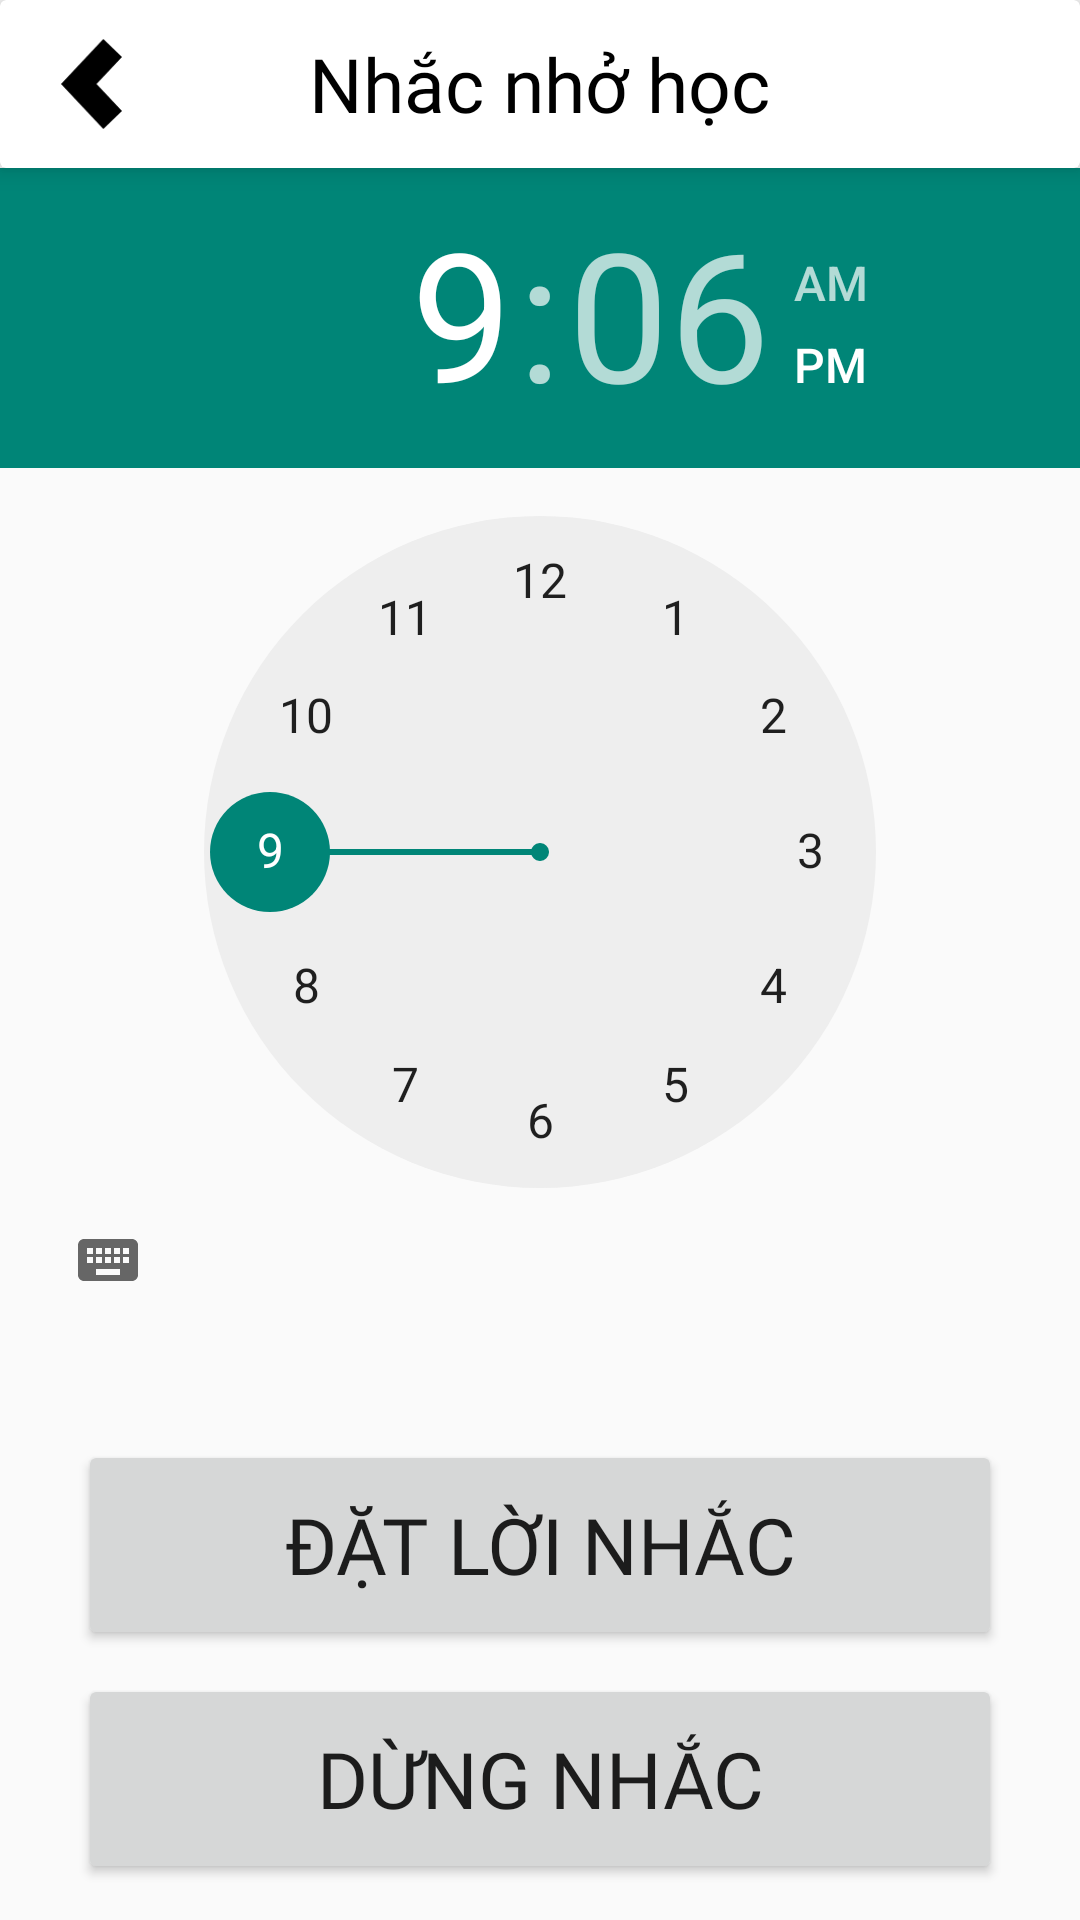

This screen was rendered from an Android layout file. Write that file and the resources it references.
<!-- AndroidManifest.xml: application theme Theme.AppCompat.DayNight.NoActionBar -->
<!-- res/layout/activity_timer.xml -->
<?xml version="1.0" encoding="utf-8"?>
<LinearLayout xmlns:android="http://schemas.android.com/apk/res/android"
    xmlns:app="http://schemas.android.com/apk/res-auto"
    xmlns:tools="http://schemas.android.com/tools"
    android:layout_width="match_parent"
    android:layout_height="match_parent"
    android:orientation="vertical"
    tools:context=".TimerActivity">
    <androidx.cardview.widget.CardView
        android:id="@+id/bar"
        android:layout_width="match_parent"
        app:cardElevation="5dp"
        android:layout_height="?attr/actionBarSize">
        <RelativeLayout
            android:layout_width="match_parent"
            android:padding="8dp"
            android:layout_height="match_parent">

            <ImageView
                android:id="@+id/btn_back"
                android:layout_width="45dp"
                android:layout_height="45dp"
                android:layout_alignParentStart="true"
                android:padding="5dp"
                android:src="@drawable/ic_back" />

            <TextView
                android:layout_width="wrap_content"
                android:layout_height="wrap_content"
                android:layout_centerInParent="true"
                android:layout_marginStart="5sp"
                android:fontFamily="@font/roboto"
                android:text="Nhắc nhở học"
                android:textColor="#000000"
                android:textSize="25sp" />
        </RelativeLayout>
    </androidx.cardview.widget.CardView>

    <TimePicker
        android:layout_width="wrap_content"
        android:layout_height="wrap_content"
        android:id="@+id/timePicker"
        android:layout_gravity="center"/>

    <Button
        android:id="@+id/setAlarmBtn"
        android:layout_width="match_parent"
        android:layout_height="70dp"
        android:layout_marginTop="36dp"
        android:layout_marginHorizontal="26dp"
        android:fontFamily="@font/roboto"
        android:text="Đặt lời nhắc"
        android:textSize="26dp"/>

    <Button
        android:id="@+id/cancelAlarmBtn"
        android:layout_width="match_parent"
        android:layout_height="70dp"
        android:fontFamily="@font/roboto"
        android:layout_marginTop="8dp"
        android:layout_marginHorizontal="26dp"
        android:text="Dừng nhắc"
        android:textSize="26dp"/>

</LinearLayout>
<!-- resources referenced by this layout -->
<resources>
  <!-- drawable ic_back (drawable) -->
  <vector xmlns:android="http://schemas.android.com/apk/res/android"
      android:width="346dp"
      android:height="511.48dp"
      android:viewportWidth="346"
      android:viewportHeight="511.48">
    <path
        android:fillColor="#FF000000"
        android:pathData="M346,101.8 L201.49,255.74 346,409.68l-105.94,101.8L0,255.74 240.06,0z"
        android:fillType="nonZero"/>
  </vector>
</resources>
